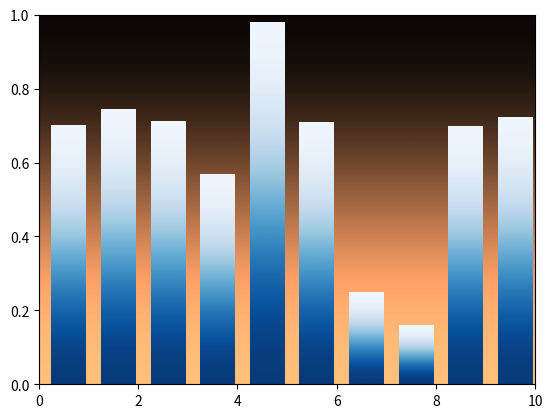

Write the Python code that produced this figure.
import matplotlib.pyplot as plt
import numpy as np


np.random.seed(19680801)

def gbar(ax,x,y,width=0.5,bottom=0):
    X=[[.6,.6],[.7,.7]]
    for left, top in zip(x,y):
        right=left+width
        ax.imshow(X,interpolation='bicubic',cmap=plt.cm.Blues,
                  extent=(left,right,bottom,top),alpha=1)
        
xmin,xmax = xlim = 0,10
ymin,ymax = ylim = 0,1

fig,ax=plt.subplots()
ax.set(xlim=xlim,ylim=ylim,autoscale_on=False)


x=[[.6,.6],[.7,.7]]
ax.imshow(x,interpolation='bicubic',cmap=plt.cm.copper,
          extent=(xmin,xmax,ymin,ymax),alpha=1)

N=10
x=np.arange(N)+0.25
y=np.random.rand(N)
gbar(ax,x,y,width=0.7)
ax.set_aspect('auto')
plt.show()      